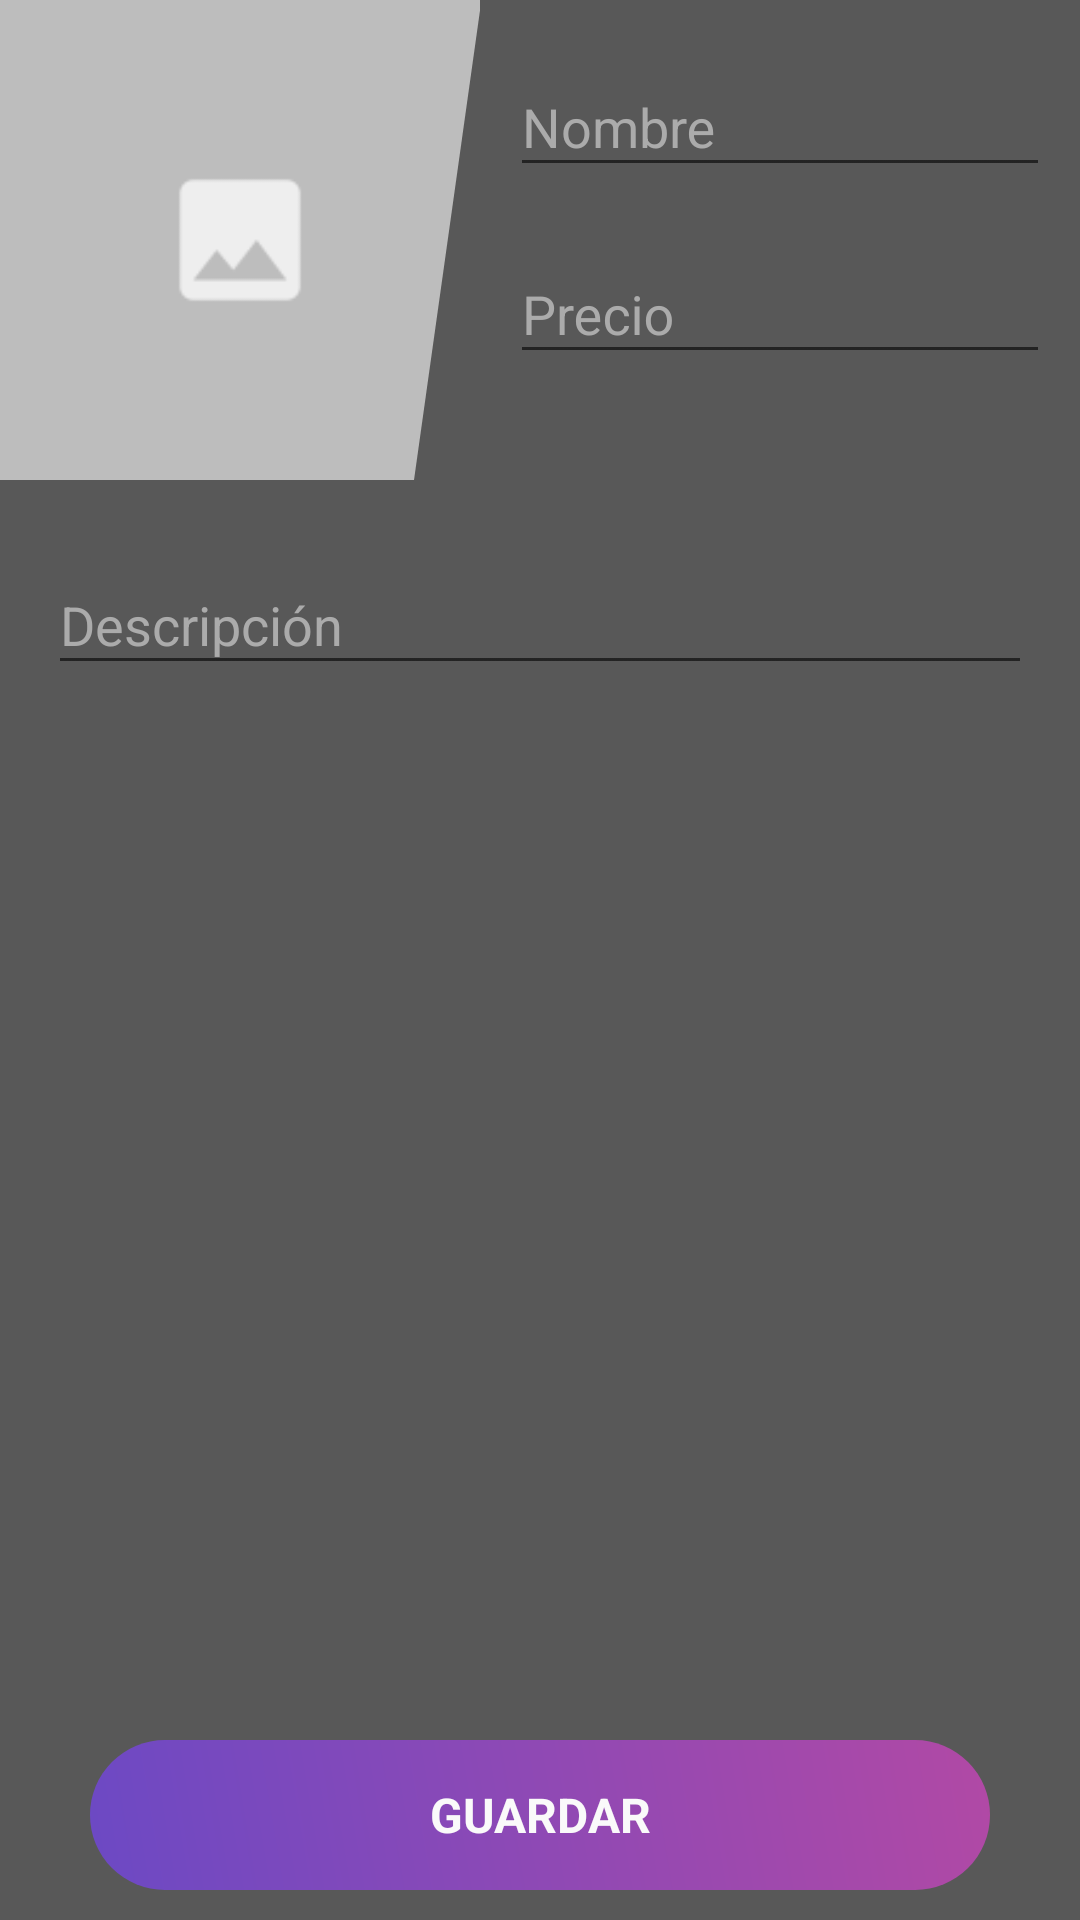

Reconstruct the res/layout file that produces this screen, plus the resources it refers to.
<!-- AndroidManifest.xml: application theme AppTheme -->
<!-- res/layout/activity_create_drink.xml -->
<?xml version="1.0" encoding="utf-8"?>
<FrameLayout xmlns:android="http://schemas.android.com/apk/res/android"
    xmlns:app="http://schemas.android.com/apk/res-auto"
    xmlns:tools="http://schemas.android.com/tools"
    android:layout_width="match_parent"
    android:layout_height="match_parent"
    android:background="@color/background"
    android:orientation="vertical"
    app:layout_behavior="@string/appbar_scrolling_view_behavior">

    <LinearLayout
        android:layout_width="match_parent"
        android:layout_height="match_parent"
        android:orientation="vertical">

        <ScrollView
            android:layout_width="match_parent"
            android:layout_height="0dp"
            android:layout_weight="1">

            <LinearLayout
                android:layout_width="match_parent"
                android:layout_height="wrap_content"
                android:orientation="vertical">

                <LinearLayout
                    android:layout_width="match_parent"
                    android:layout_height="wrap_content"
                    android:orientation="horizontal">

                    <FrameLayout
                        android:layout_width="160dp"
                        android:layout_height="160dp">

                        <ImageView
                            android:id="@+id/drink_image"
                            android:layout_width="160dp"
                            android:layout_height="160dp"
                            android:src="@drawable/default_image"
                            android:scaleType="centerCrop"
                            tools:ignore="RtlSymmetry" />

                        <LinearLayout
                            android:layout_width="22dp"
                            android:layout_height="match_parent"
                            android:layout_gravity="end"
                            android:background="@drawable/overrride_drink_image_shape_gray"/>
                    </FrameLayout>

                    <LinearLayout
                        android:layout_width="0dp"
                        android:layout_height="match_parent"
                        android:layout_weight="1"
                        android:padding="10dp"
                        android:orientation="vertical">

                        
                        <android.support.design.widget.TextInputLayout
                            android:layout_width="match_parent"
                            android:layout_height="wrap_content"
                            android:hint="@string/name"
                            android:textColorHint="@color/colorPrimaryExtraLight">

                            <android.support.design.widget.TextInputEditText
                                android:id="@+id/drink_name"
                                android:layout_width="match_parent"
                                android:layout_height="wrap_content"
                                android:imeOptions="actionNext"
                                android:inputType="text"
                                android:lines="1"
                                android:textColor="@color/white" />

                        </android.support.design.widget.TextInputLayout>

                        
                        <android.support.design.widget.TextInputLayout
                            android:layout_width="match_parent"
                            android:layout_height="wrap_content"
                            android:layout_marginTop="10dp"
                            android:hint="@string/price"
                            android:textColorHint="@color/colorPrimaryExtraLight">

                            <android.support.design.widget.TextInputEditText
                                android:id="@+id/drink_price"
                                android:layout_width="match_parent"
                                android:layout_height="wrap_content"
                                android:imeOptions="actionNext"
                                android:inputType="numberDecimal"
                                android:lines="1"
                                android:textColor="@color/white"
                                android:textSize="18sp" />

                        </android.support.design.widget.TextInputLayout>
                    </LinearLayout>

                </LinearLayout>

                
                <android.support.design.widget.TextInputLayout
                    android:layout_width="match_parent"
                    android:layout_height="wrap_content"
                    android:hint="@string/description"
                    android:padding="16dp"
                    android:textColorHint="@color/colorPrimaryExtraLight">

                    <android.support.design.widget.TextInputEditText
                        android:id="@+id/drink_description"
                        android:layout_width="match_parent"
                        android:layout_height="wrap_content"
                        android:imeOptions="actionDone"
                        android:inputType="textMultiLine"
                        android:textColor="@color/white" />

                </android.support.design.widget.TextInputLayout>
            </LinearLayout>
        </ScrollView>

        <include layout="@layout/save_button" />
    </LinearLayout>

    <LinearLayout
        android:id="@+id/progress"
        android:layout_width="match_parent"
        android:layout_height="match_parent"
        android:background="@color/alphaColorPrimary"
        android:clickable="true"
        android:focusable="true"
        android:gravity="center"
        android:visibility="gone">

        <ProgressBar
            android:layout_width="wrap_content"
            android:layout_height="wrap_content" />
    </LinearLayout>
</FrameLayout>
<!-- res/layout/save_button.xml (included above) -->
<?xml version="1.0" encoding="utf-8"?>
<LinearLayout xmlns:android="http://schemas.android.com/apk/res/android"
    android:layout_width="match_parent"
    android:layout_height="50dp"
    android:layout_marginBottom="10dp"
    android:layout_marginLeft="30dp"
    android:layout_marginRight="30dp"
    android:layout_marginTop="10dp"
    android:background="@drawable/accent_gradient">

    <TextView
        android:id="@+id/save_button"
        android:layout_width="match_parent"
        android:layout_height="match_parent"
        android:background="?android:selectableItemBackground"
        android:gravity="center"
        android:text="@string/save"
        android:textAllCaps="true"
        android:textColor="@color/white"
        android:textSize="16sp"
        android:textStyle="bold" />
</LinearLayout>
<!-- resources referenced by this layout -->
<resources>
  <color name="alphaColorPrimary">#b9303030</color>
  <color name="background">#585858</color>
  <color name="colorPrimaryExtraLight">#ababab</color>
  <color name="white">#fafafa</color>
  <!-- drawable accent_gradient (drawable) -->
  <?xml version="1.0" encoding="utf-8"?>
  <shape xmlns:android="http://schemas.android.com/apk/res/android" android:shape="rectangle" >
      <gradient
          android:endColor="#b149a5"
          android:startColor="#6c49c4"
          android:angle="45"/>
  
      <corners
          android:radius="100dp"/>
  
  
  </shape>
  <!-- drawable default_image: png bitmap (drawable, 1516 bytes) -->
  <!-- drawable overrride_drink_image_shape_gray (drawable) -->
  <layer-list xmlns:android="http://schemas.android.com/apk/res/android" >
      <item android:id="@+id/shape_id"
          android:top="-100dp">
          <rotate
              android:fromDegrees="8"
              android:pivotX="0%"
              android:pivotY="100%">
              <shape android:shape="rectangle" >
                  <solid android:color="@color/background"/>
              </shape>
          </rotate>
      </item>
  </layer-list>
  <string name="description">Descripción</string>
  <string name="name">Nombre</string>
  <string name="price">Precio</string>
  <string name="save">Guardar</string>
  <style name="AppTheme" parent="Theme.AppCompat.Light.DarkActionBar">
          
          <item name="colorPrimary">@color/colorPrimary</item>
          <item name="colorPrimaryDark">@color/colorPrimaryDark</item>
          <item name="colorAccent">@color/colorAccent</item>
      </style>
  <color name="colorPrimary">#303030</color>
  <color name="colorPrimaryDark">#282828</color>
  <color name="colorAccent">#dc448d</color>
</resources>
